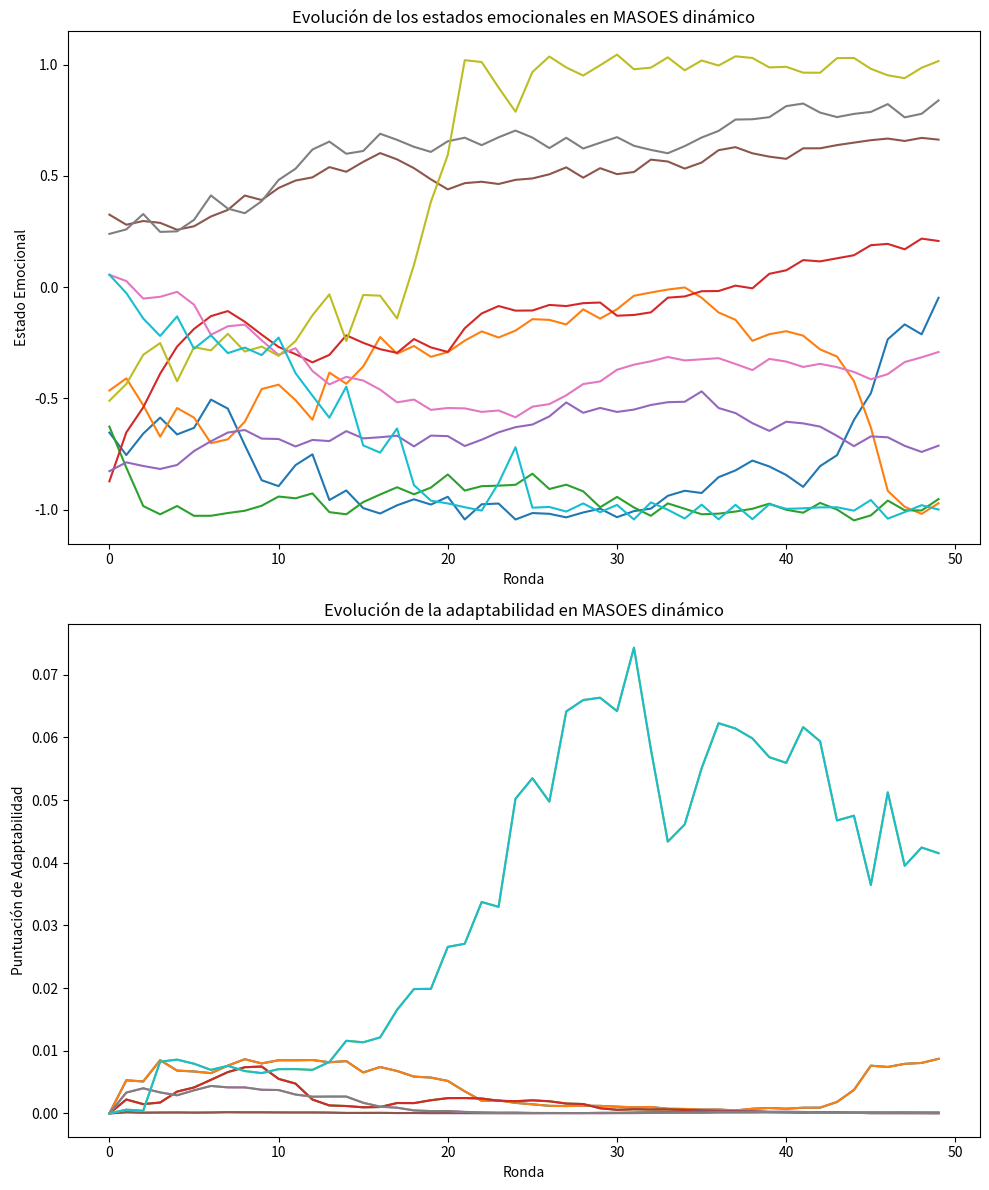

Python code for this plot:
import numpy as np
import matplotlib.pyplot as plt

# Definición de la clase DynamicAgent, que representa un agente en el modelo MASOES.
# Cada agente tiene un estado emocional, una memoria de interacciones y una puntuación de adaptabilidad.


class DynamicAgent:
    def __init__(self):
        # Estado emocional inicial aleatorio entre -1 y 1.
        self.emotion = np.random.uniform(-1, 1)
        # Lista vacía para almacenar las últimas 10 interacciones.
        self.memory = []
        # Puntuación inicial de adaptabilidad.
        self.adaptability_score = 0

    # Función para actualizar la memoria del agente con la interacción más reciente.
    def update_memory(self, interaction):
        self.memory.append(interaction)
        if len(self.memory) > 10:
            self.memory.pop(0)

    # Función que calcula el comportamiento adaptativo del agente basado en la media de las interacciones pasadas.
    def adapt_behavior(self):
        avg_memory = np.mean(self.memory) if self.memory else 0
        # Limita el impacto de la adaptabilidad para evitar cambios extremos.
        return np.clip(avg_memory * 0.4, -0.1, 0.1)

    # Función que evalúa la adaptabilidad usando la varianza de las interacciones almacenadas en la memoria.
    def evaluate_adaptability(self):
        self.adaptability_score = np.var(self.memory) if self.memory else 0

    # Función que añade un ruido estocástico al estado emocional para evitar el estancamiento.
    def add_stochastic_noise(self):
        self.emotion += np.random.uniform(-0.05, 0.05)


# Número de agentes y rondas en la simulación.
num_agents = 10
num_rounds = 50

# Inicialización de agentes.
dynamic_agents = [DynamicAgent() for _ in range(num_agents)]
# Listas para almacenar la historia de estados emocionales y puntuaciones de adaptabilidad.
dynamic_history = []
dynamic_adaptability_scores = []

# Bucle principal de la simulación.
for _ in range(num_rounds):
    # Almacenar los estados emocionales actuales de todos los agentes.
    emotions = [agent.emotion for agent in dynamic_agents]
    dynamic_history.append(emotions)

    # Bucle a través de pares de agentes para hacer que interactúen.
    for i in range(0, num_agents, 2):
        agent1, agent2 = dynamic_agents[i], dynamic_agents[i + 1]

        # Interacción básica aleatoria.
        interaction = np.random.uniform(-0.2, 0.2)

        # Ajuste de la interacción basado en el comportamiento adaptativo de los agentes.
        interaction += agent1.adapt_behavior() - agent2.adapt_behavior()

        # Ajuste adicional usando una función sinusoidal para capturar la dinámica social compleja.
        interaction *= (1 + np.sin(agent1.emotion - agent2.emotion))

        # Actualizar la memoria y el estado emocional de los agentes.
        agent1.update_memory(interaction)
        agent2.update_memory(-interaction)
        agent1.emotion, agent2.emotion = np.clip(
            agent1.emotion + interaction, -1, 1), np.clip(agent2.emotion - interaction, -1, 1)

        # Evaluar la adaptabilidad de los agentes.
        agent1.evaluate_adaptability()
        agent2.evaluate_adaptability()

        # Añadir ruido estocástico.
        agent1.add_stochastic_noise()
        agent2.add_stochastic_noise()

    # Almacenar las puntuaciones de adaptabilidad de todos los agentes.
    dynamic_adaptability_scores.append(
        [agent.adaptability_score for agent in dynamic_agents])

# Visualización de los resultados.
fig, axs = plt.subplots(2, 1, figsize=(10, 12))

# Gráfico de la evolución de los estados emocionales.
dynamic_history = np.array(dynamic_history)
for i in range(num_agents):
    axs[0].plot(dynamic_history[:, i])
axs[0].set(xlabel="Ronda", ylabel="Estado Emocional",
           title="Evolución de los estados emocionales en MASOES dinámico")

# Gráfico de la evolución de las puntuaciones de adaptabilidad.
dynamic_adaptability_scores = np.array(dynamic_adaptability_scores)
for i in range(num_agents):
    axs[1].plot(dynamic_adaptability_scores[:, i])
axs[1].set(xlabel="Ronda", ylabel="Puntuación de Adaptabilidad",
           title="Evolución de la adaptabilidad en MASOES dinámico")

plt.tight_layout()
plt.show()
